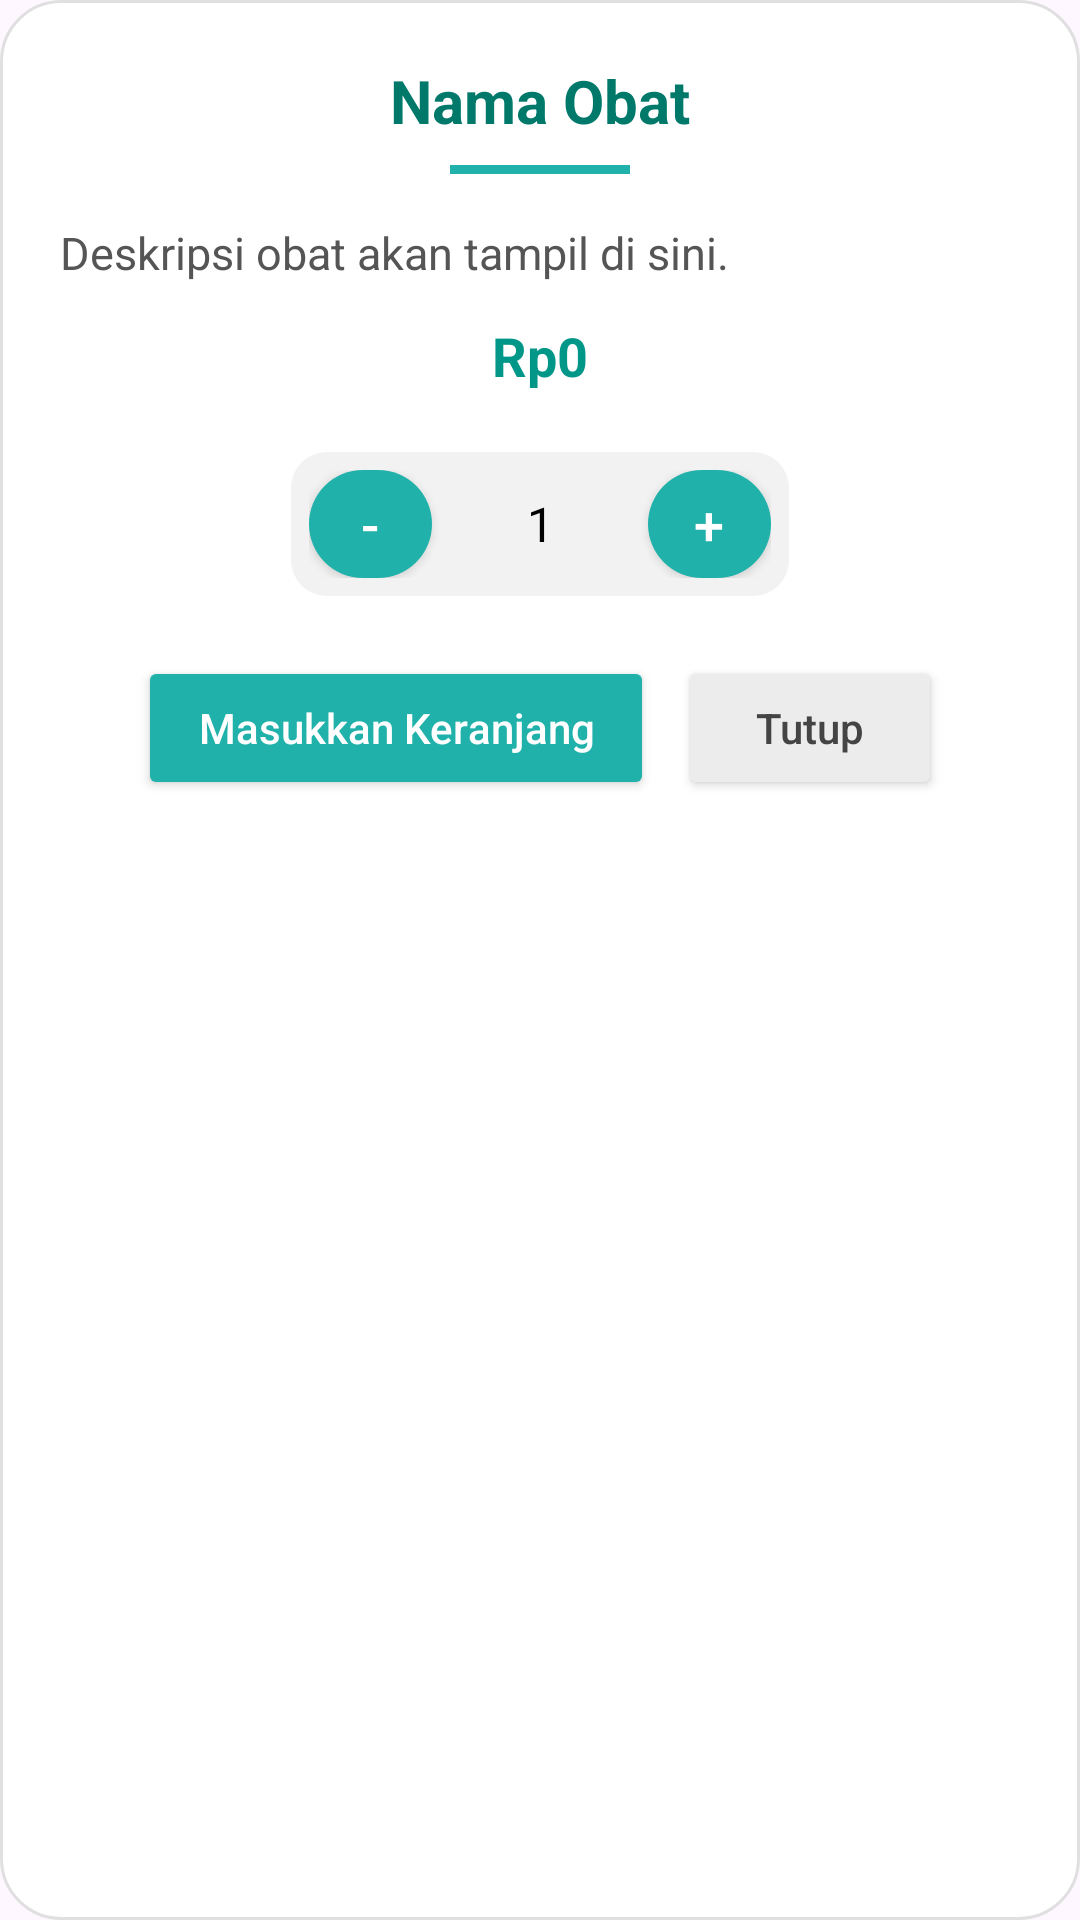

The Android layout XML behind this screen, and the referenced resources:
<!-- AndroidManifest.xml: application theme Theme.MedEase -->
<!-- res/layout/dialog_med_detail.xml -->
<?xml version="1.0" encoding="utf-8"?>
<LinearLayout xmlns:android="http://schemas.android.com/apk/res/android"
    xmlns:app="http://schemas.android.com/apk/res-auto"
    android:layout_width="match_parent"
    android:layout_height="wrap_content"
    android:orientation="vertical"
    android:background="@drawable/bg_dialog"
    android:padding="20dp">

    
    <TextView
        android:id="@+id/tvMedName"
        android:layout_width="match_parent"
        android:layout_height="wrap_content"
        android:text="Nama Obat"
        android:textStyle="bold"
        android:textSize="20sp"
        android:textColor="@color/teal_700"
        android:gravity="center"
        android:layout_marginBottom="8dp" />

    <View
        android:layout_width="60dp"
        android:layout_height="3dp"
        android:layout_gravity="center"
        android:background="@color/teal_400"
        android:layout_marginBottom="16dp" />

    <TextView
        android:id="@+id/tvMedDesc"
        android:layout_width="match_parent"
        android:layout_height="wrap_content"
        android:text="Deskripsi obat akan tampil di sini."
        android:textSize="15sp"
        android:textColor="#555"
        android:lineSpacingExtra="4dp"
        android:layout_marginBottom="12dp" />

    <TextView
        android:id="@+id/tvMedPrice"
        android:layout_width="match_parent"
        android:layout_height="wrap_content"
        android:text="Rp0"
        android:textStyle="bold"
        android:textSize="18sp"
        android:textColor="@color/teal_600"
        android:gravity="center"
        android:layout_marginBottom="20dp" />

    
    <LinearLayout
        android:layout_width="wrap_content"
        android:layout_height="wrap_content"
        android:orientation="horizontal"
        android:gravity="center"
        android:layout_gravity="center"
        android:padding="6dp"
        android:layout_marginBottom="20dp"
        android:background="@drawable/bg_quantity_box">

        <android.widget.Button
            android:id="@+id/btnDecrease"
            android:layout_width="41dp"
            android:layout_height="36dp"
            android:minWidth="0dp"
            android:minHeight="0dp"
            android:text="-"
            android:textSize="18sp"
            android:textColor="@android:color/white"
            android:background="@drawable/bg_teal_rounded"
            android:layout_marginEnd="6dp" />

        <EditText
            android:id="@+id/etQuantity"
            android:layout_width="60dp"
            android:layout_height="wrap_content"
            android:inputType="number"
            android:gravity="center"
            android:text="1"
            android:textSize="16sp"
            android:textColor="@android:color/black"
            android:background="@null" />

        <android.widget.Button
            android:id="@+id/btnIncrease"
            android:layout_width="41dp"
            android:layout_height="36dp"
            android:minWidth="0dp"
            android:minHeight="0dp"
            android:text="+"
            android:textSize="18sp"
            android:textColor="@android:color/white"
            android:background="@drawable/bg_teal_rounded"
            android:layout_marginStart="6dp" />
    </LinearLayout>


    
    <LinearLayout
        android:layout_width="match_parent"
        android:layout_height="wrap_content"
        android:orientation="horizontal"
        android:gravity="center">

        <Button
            android:id="@+id/btnAddToCart"
            android:layout_width="wrap_content"
            android:layout_height="wrap_content"
            android:text="Masukkan Keranjang"
            android:textAllCaps="false"
            android:textColor="@android:color/white"
            android:backgroundTint="@color/teal_400"
            android:paddingHorizontal="20dp"
            android:paddingVertical="10dp"
            android:layout_marginEnd="8dp"
            android:elevation="3dp" />

        <Button
            android:id="@+id/btnClose"
            android:layout_width="wrap_content"
            android:layout_height="wrap_content"
            android:text="Tutup"
            android:textAllCaps="false"
            android:backgroundTint="#ECECEC"
            android:textColor="#444"
            android:paddingHorizontal="20dp"
            android:paddingVertical="10dp"
            android:elevation="2dp" />
    </LinearLayout>
</LinearLayout>
<!-- resources referenced by this layout -->
<resources>
  <color name="teal_400">#20B2AA</color>
  <color name="teal_600">#009688</color>
  <color name="teal_700">#00796B</color>
  <!-- drawable bg_dialog (drawable) -->
  <shape xmlns:android="http://schemas.android.com/apk/res/android"
      android:shape="rectangle">
      <solid android:color="@android:color/white"/>
      <corners android:radius="20dp"/>
      <padding android:left="16dp" android:top="16dp"
          android:right="16dp" android:bottom="16dp"/>
      <stroke android:width="1dp" android:color="#E0E0E0"/>
  </shape>
  <!-- drawable bg_quantity_box (drawable) -->
  <shape xmlns:android="http://schemas.android.com/apk/res/android"
      android:shape="rectangle">
      <solid android:color="#F2F2F2" />
      <corners android:radius="12dp" />
  </shape>
  <!-- drawable bg_teal_rounded (drawable) -->
  <?xml version="1.0" encoding="utf-8"?>
  <shape xmlns:android="http://schemas.android.com/apk/res/android"
      android:shape="rectangle">
      <solid android:color="@color/teal_400" />
      <corners android:radius="18dp" />
  
  </shape>
  <style name="Theme.MedEase" parent="Base.Theme.MedEase" />
  <style name="Base.Theme.MedEase" parent="Theme.Material3.DayNight.NoActionBar">
          
          
      </style>
</resources>
